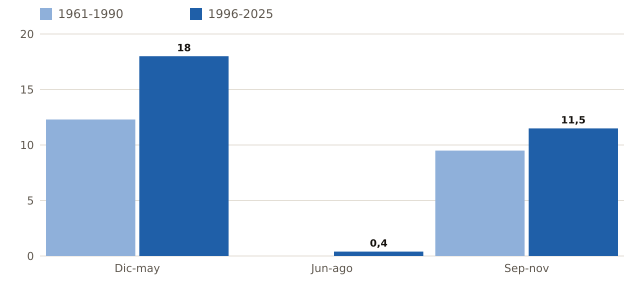

Data behind this chart, as committed beside it:
categoria, 1961-1990, 1996-2025
Dic-may, 12.3, 18.0
Jun-ago, 0.0, 0.4
Sep-nov, 9.5, 11.5
